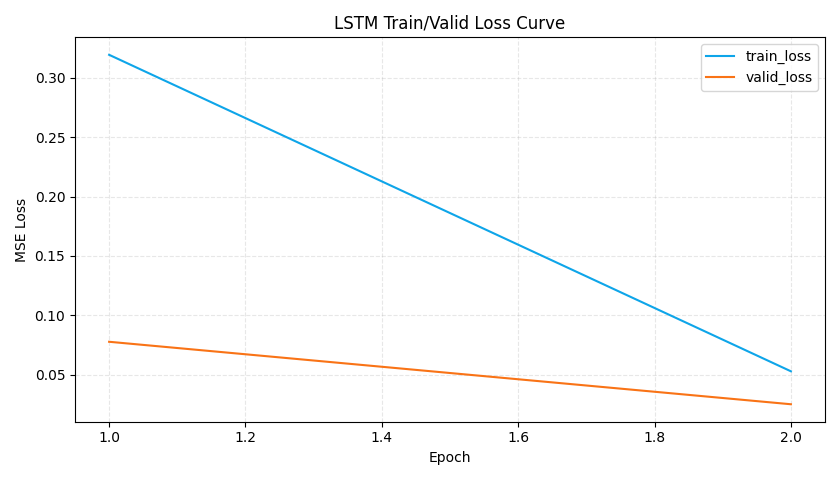

Values plotted in this chart, from the file beside it:
epoch, train_loss, valid_loss, is_best_epoch
1, 0.3193, 0.07778, 1
2, 0.05292, 0.02519, 1
